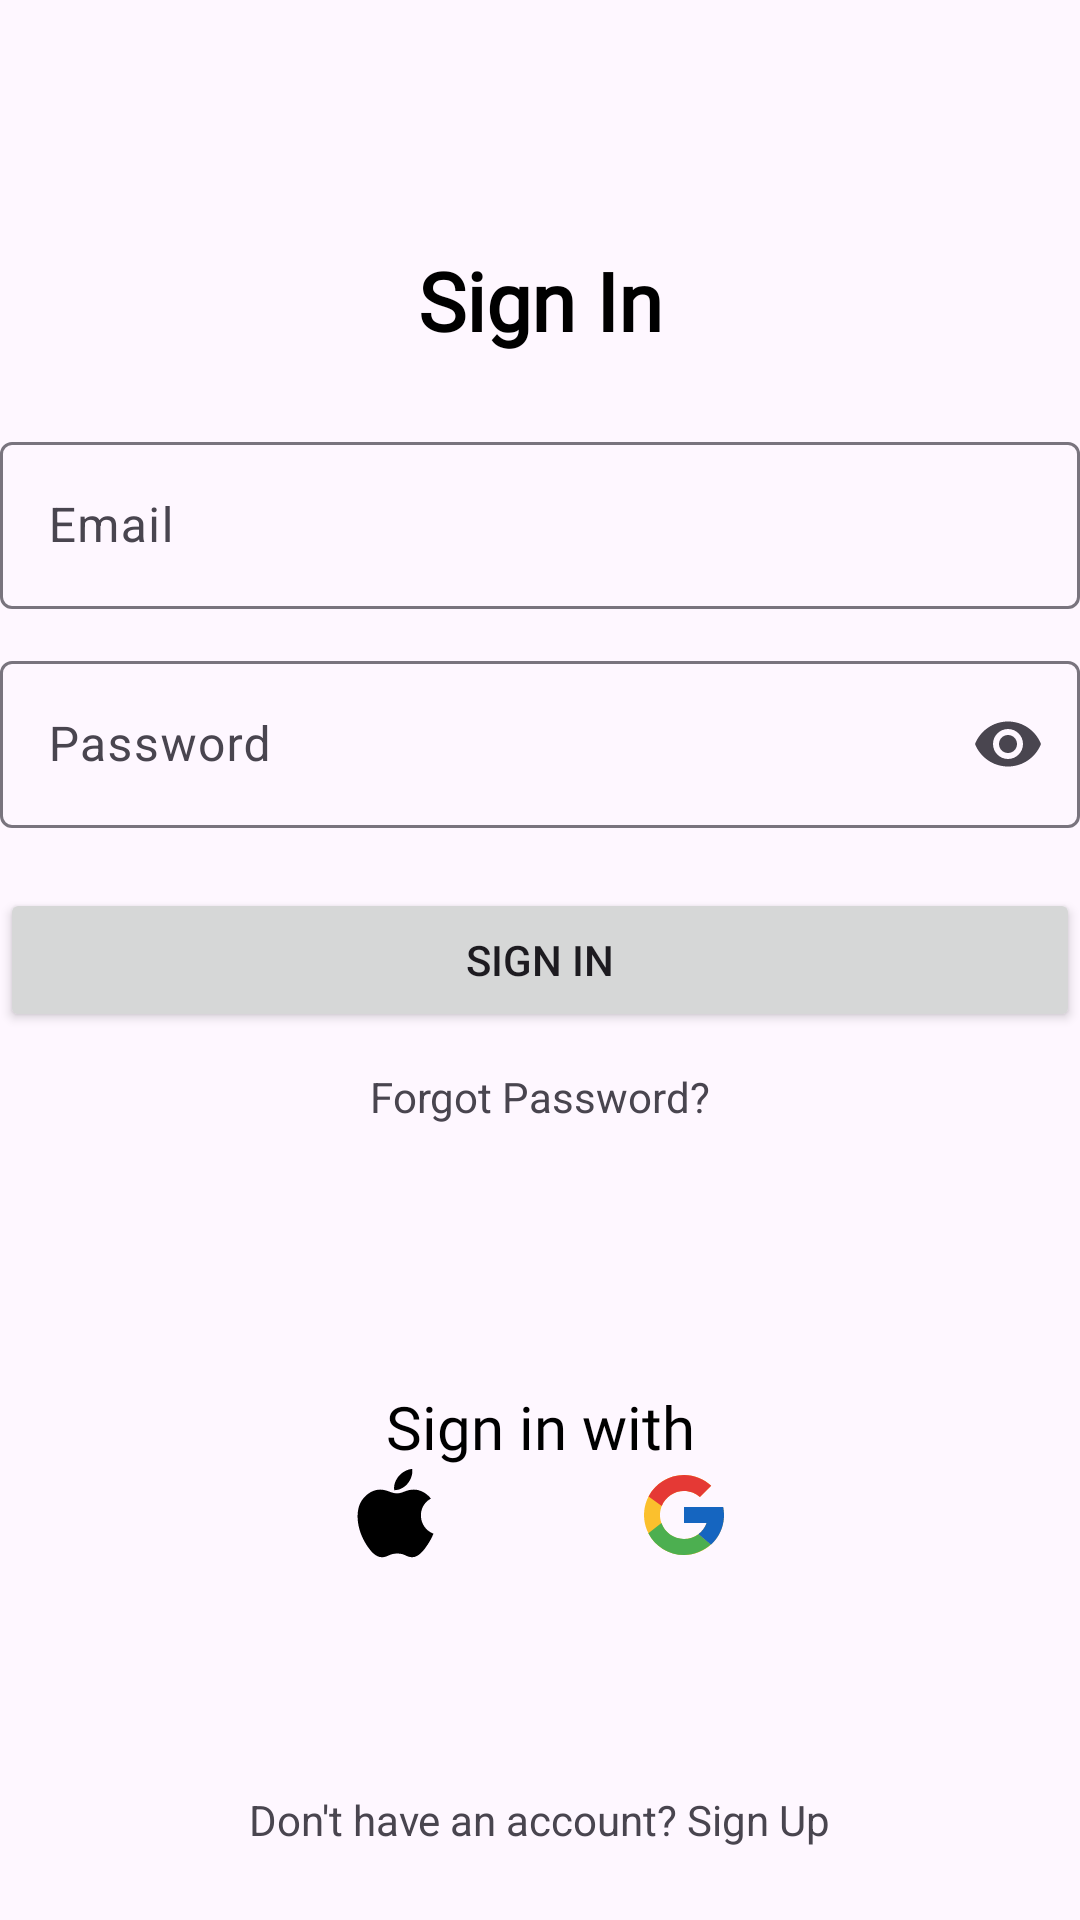

Write the Android layout XML for this screen, with the resource values it uses.
<!-- AndroidManifest.xml: application theme Theme.HomeWorkoutNoToolsFitnessApp -->
<!-- res/layout/fragment_sign_in.xml -->
<?xml version="1.0" encoding="utf-8"?>
<androidx.constraintlayout.widget.ConstraintLayout xmlns:android="http://schemas.android.com/apk/res/android"
    xmlns:tools="http://schemas.android.com/tools"
    android:layout_width="match_parent"
    android:layout_height="match_parent"
    xmlns:app="http://schemas.android.com/apk/res-auto"
    tools:context=".SignInFragment">

    <TextView
        android:layout_width="wrap_content"
        android:layout_height="wrap_content"
        android:text="@string/sign_in"
        android:textSize="27sp"
        android:textStyle="bold"
        android:textColor="@color/black"
        android:fontFamily="@font/poppins_bold"
        android:layout_marginBottom="24dp"
        app:layout_constraintStart_toStartOf="parent"
        app:layout_constraintEnd_toEndOf="parent"
        app:layout_constraintBottom_toTopOf="@id/et_emailLayout"/>

    <com.google.android.material.textfield.TextInputLayout
        android:id="@+id/et_emailLayout"
        android:layout_width="match_parent"
        android:layout_height="wrap_content"
        android:layout_marginHorizontal="@dimen/_32sdp"
        android:hint="@string/email"
        app:endIconMode="clear_text"
        android:layout_marginBottom="12dp"
        app:layout_constraintStart_toStartOf="parent"
        app:layout_constraintEnd_toEndOf="parent"
        app:layout_constraintBottom_toTopOf="@id/et_passLayout">

        <com.google.android.material.textfield.TextInputEditText
            android:id="@+id/et_email"
            android:layout_width="match_parent"
            android:layout_height="match_parent"
            android:inputType="textEmailAddress"/>
    </com.google.android.material.textfield.TextInputLayout>

    <com.google.android.material.textfield.TextInputLayout
        android:id="@+id/et_passLayout"
        android:layout_width="match_parent"
        android:layout_height="wrap_content"
        android:layout_marginHorizontal="@dimen/_32sdp"
        android:hint="@string/password"
        app:endIconMode="password_toggle"
        android:layout_marginBottom="20dp"
        app:layout_constraintStart_toStartOf="parent"
        app:layout_constraintEnd_toEndOf="parent"
        app:layout_constraintBottom_toTopOf="@id/btn_signIn">
        <com.google.android.material.textfield.TextInputEditText
            android:id="@+id/et_password"
            android:layout_width="match_parent"
            android:layout_height="match_parent"
            android:inputType="textWebPassword"
            tools:ignore="TextContrastCheck" />
    </com.google.android.material.textfield.TextInputLayout>


    <Button
        android:id="@+id/btn_signIn"
        android:layout_width="match_parent"
        android:layout_height="wrap_content"
        android:layout_marginHorizontal="@dimen/_32sdp"
        android:text="@string/sign_in"
        app:layout_constraintStart_toStartOf="parent"
        app:layout_constraintEnd_toEndOf="parent"
        app:layout_constraintTop_toTopOf="parent"
        app:layout_constraintBottom_toBottomOf="parent"/>

    <TextView
        android:layout_width="wrap_content"
        android:layout_height="wrap_content"
        android:text="@string/forgot_password"
        android:layout_marginTop="12dp"
        app:layout_constraintStart_toStartOf="parent"
        app:layout_constraintEnd_toEndOf="parent"
        app:layout_constraintTop_toBottomOf="@id/btn_signIn"/>

    <TextView
        android:layout_width="wrap_content"
        android:layout_height="wrap_content"
        android:layout_marginBottom="32dp"
        android:fontFamily="@font/poppins_bold"
        android:text="@string/sign_in_with"
        android:textColor="@color/black"
        android:textSize="20sp"
        app:layout_constraintBottom_toTopOf="@id/iv_fb"
        app:layout_constraintEnd_toEndOf="parent"
        app:layout_constraintStart_toStartOf="parent" />

    <ImageView
        android:id="@+id/iv_fb"
        android:layout_width="wrap_content"
        android:layout_height="wrap_content"
        android:src="@drawable/ic_facebook_32"
        app:layout_constraintStart_toStartOf="parent"
        app:layout_constraintEnd_toEndOf="parent"
        app:layout_constraintBottom_toTopOf="@id/tv_signup"
        android:layout_marginBottom="76dp"/>

    <ImageView
        android:id="@+id/iv_apple"
        android:layout_width="wrap_content"
        android:layout_height="wrap_content"
        android:src="@drawable/ic_apple_32"
        android:layout_marginEnd="32dp"
        app:layout_constraintEnd_toStartOf="@id/iv_fb"
        app:layout_constraintBottom_toTopOf="@id/tv_signup"
        android:layout_marginBottom="76dp"/>

    <ImageView
        android:id="@+id/iv_google"
        android:layout_width="wrap_content"
        android:layout_height="wrap_content"
        android:src="@drawable/ic_google_32"
        android:layout_marginStart="32dp"
        app:layout_constraintStart_toEndOf="@id/iv_fb"
        app:layout_constraintBottom_toTopOf="@id/tv_signup"
        android:layout_marginBottom="76dp"/>

    <TextView
        android:id="@+id/tv_signup"
        android:layout_width="wrap_content"
        android:layout_height="wrap_content"
        android:text="@string/don_t_have_an_account_sign_up"
        app:layout_constraintStart_toStartOf="parent"
        app:layout_constraintEnd_toEndOf="parent"
        app:layout_constraintBottom_toBottomOf="parent"
        android:layout_marginBottom="24dp"/>

</androidx.constraintlayout.widget.ConstraintLayout>
<!-- resources referenced by this layout -->
<resources>
  <color name="black">#FF000000</color>
  <!-- drawable ic_apple_32 (drawable) -->
  <vector xmlns:android="http://schemas.android.com/apk/res/android" android:height="32dp" android:viewportHeight="50" android:viewportWidth="50" android:width="32dp">
        
      <path android:fillColor="#FF000000" android:pathData="M44.527,34.75C43.449,37.145 42.93,38.215 41.543,40.328C39.602,43.281 36.863,46.969 33.48,46.992C30.469,47.02 29.691,45.027 25.602,45.063C21.516,45.082 20.664,47.031 17.648,47C14.262,46.969 11.672,43.648 9.73,40.699C4.301,32.43 3.727,22.734 7.082,17.578C9.457,13.922 13.211,11.773 16.738,11.773C20.332,11.773 22.59,13.746 25.559,13.746C28.441,13.746 30.195,11.77 34.352,11.77C37.492,11.77 40.813,13.48 43.188,16.434C35.422,20.691 36.684,31.781 44.527,34.75ZM31.195,8.469C32.707,6.527 33.855,3.789 33.438,1C30.973,1.168 28.09,2.742 26.406,4.781C24.879,6.641 23.613,9.398 24.105,12.066C26.797,12.152 29.582,10.547 31.195,8.469Z"/>
      
  </vector>
  <!-- drawable ic_google_32 (drawable) -->
  <vector xmlns:android="http://schemas.android.com/apk/res/android" android:height="32dp" android:viewportHeight="48" android:viewportWidth="48" android:width="32dp">
        
      <path android:fillColor="#fbc02d" android:pathData="M43.611,20.083H42V20H24v8h11.303c-1.649,4.657 -6.08,8 -11.303,8c-6.627,0 -12,-5.373 -12,-12s5.373,-12 12,-12c3.059,0 5.842,1.154 7.961,3.039l5.657,-5.657C34.046,6.053 29.268,4 24,4C12.955,4 4,12.955 4,24s8.955,20 20,20s20,-8.955 20,-20C44,22.659 43.862,21.35 43.611,20.083z"/>
        
      <path android:fillColor="#e53935" android:pathData="M6.306,14.691l6.571,4.819C14.655,15.108 18.961,12 24,12c3.059,0 5.842,1.154 7.961,3.039l5.657,-5.657C34.046,6.053 29.268,4 24,4C16.318,4 9.656,8.337 6.306,14.691z"/>
        
      <path android:fillColor="#4caf50" android:pathData="M24,44c5.166,0 9.86,-1.977 13.409,-5.192l-6.19,-5.238C29.211,35.091 26.715,36 24,36c-5.202,0 -9.619,-3.317 -11.283,-7.946l-6.522,5.025C9.505,39.556 16.227,44 24,44z"/>
        
      <path android:fillColor="#1565c0" android:pathData="M43.611,20.083L43.595,20L42,20H24v8h11.303c-0.792,2.237 -2.231,4.166 -4.087,5.571c0.001,-0.001 0.002,-0.001 0.003,-0.002l6.19,5.238C36.971,39.205 44,34 44,24C44,22.659 43.862,21.35 43.611,20.083z"/>
      
  </vector>
  <string name="don_t_have_an_account_sign_up">Don\'t have an account? Sign Up</string>
  <string name="email">Email</string>
  <string name="forgot_password">Forgot Password?</string>
  <string name="password">Password</string>
  <string name="sign_in">Sign In</string>
  <string name="sign_in_with">Sign in with</string>
  <style name="Theme.HomeWorkoutNoToolsFitnessApp" parent="Base.Theme.HomeWorkoutNoToolsFitnessApp" />
  <style name="Base.Theme.HomeWorkoutNoToolsFitnessApp" parent="Theme.Material3.DayNight.NoActionBar">
          
          
      </style>
</resources>
